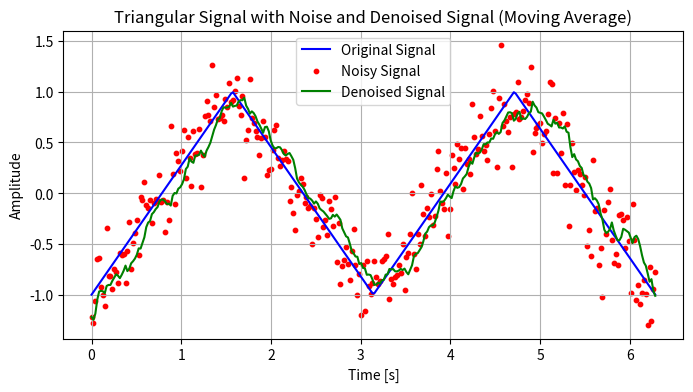

This chart was generated by the following Python code:
import numpy as np
import matplotlib.pyplot as plt

# Define the time range from 0 to 2π
t = np.linspace(0, 2 * np.pi, 300)

# Signal frequency
f = 2 / (2 * np.pi)

# Generate the triangular signal over this interval
signal = 2 * np.abs(2 * (t * f - np.floor(t * f + 0.5))) - 1

noise = []
denoised = []
d = 0.25  # Amplitude of the noise
H = 10    # Horizon (number of previous samples to average)

# Adding noise to the signal
for i in range(len(t)):
    noise.append(signal[i] + d * np.random.randn())

# Calculate the moving average with a horizon of H
for i in range(len(t)):
    if i >= H:
        # Calculate the average of the last H noise values
        denoised.append(np.average(noise[i-H:i]))
    else:
        # For the first H samples, calculate the average of the available samples
        denoised.append(np.average(noise[:i+1]))

# Plot the original signal, noisy signal, and denoised signal
plt.figure(figsize=(8, 4))
plt.plot(t, signal, label='Original Signal', color='blue')

# Scatter plot of the noisy signal in red with smaller dots
plt.scatter(t, noise, color='red', label='Noisy Signal', s=10)

# Plot the denoised signal in green
plt.plot(t, denoised, label='Denoised Signal', color='green')

plt.title("Triangular Signal with Noise and Denoised Signal (Moving Average)")
plt.xlabel("Time [s]")
plt.ylabel("Amplitude")
plt.grid(True)
plt.legend()
plt.show()
